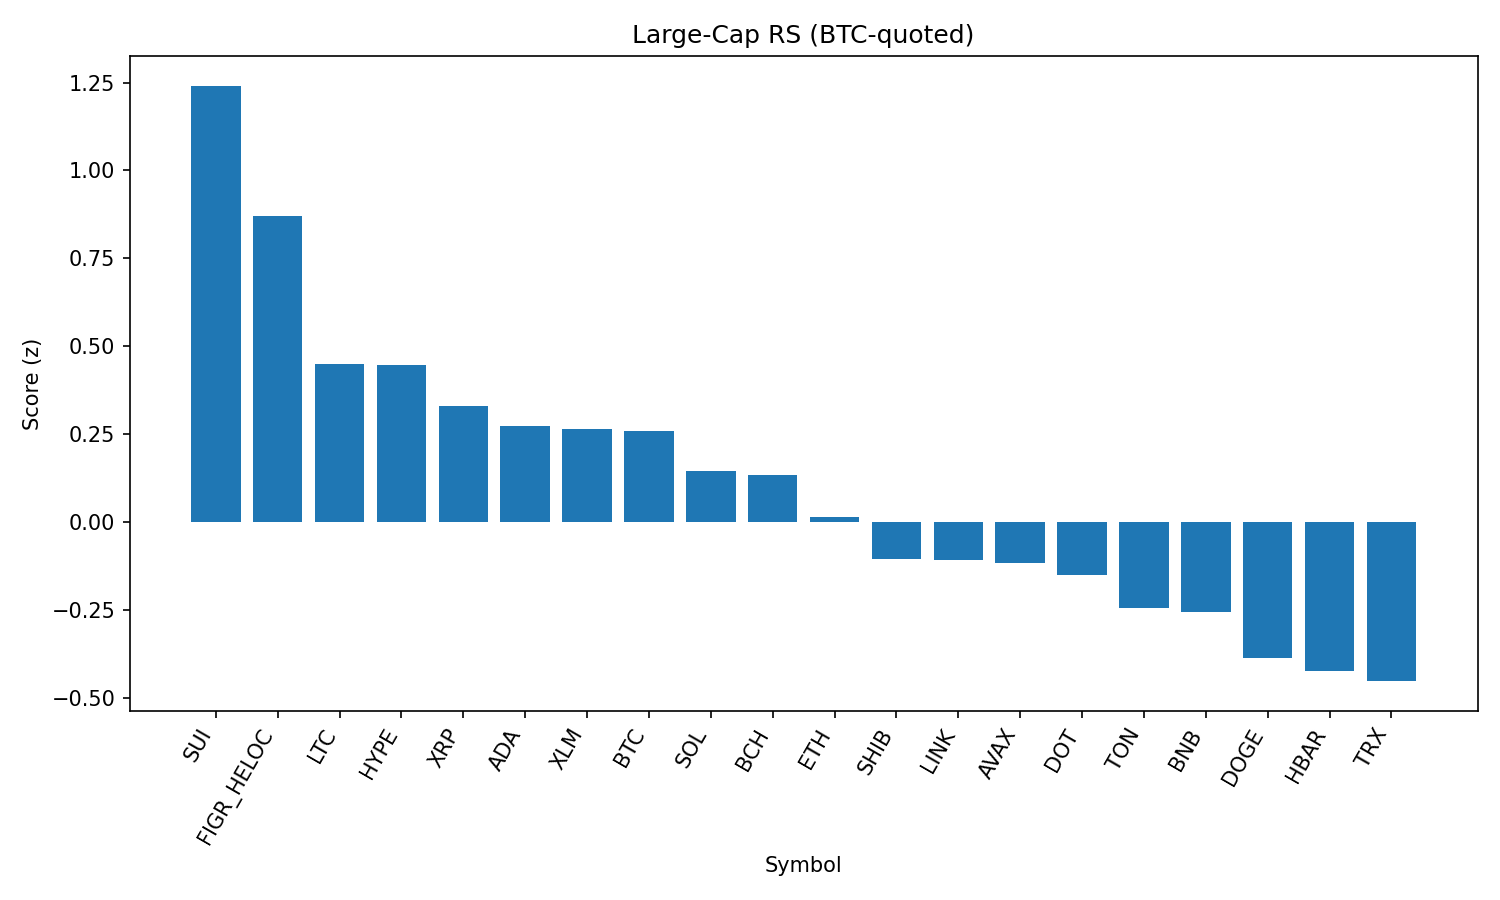

Values plotted in this chart, from the file beside it:
rank, name, symbol, price_btc, price_usd, pct_1h_btc, pct_24h_btc, pct_7d_btc, market_cap_rank, market_cap_usd, volume_usd, score
1, Sui, SUI, 3.004e-05, 3.35, 0.5399, -0.03779, -3.104, 19, 11937916023, 652792784, 1.241
2, Figure Heloc, FIGR_HELOC, 9.28e-06, 1.034, -0.1055, 3.444, 3.868, 16, 12658915211, 215415373, 0.8714
3, Litecoin, LTC, 0.001001, 111.5, 0.1743, -0.3788, -1.25, 28, 8501759545, 387480604, 0.4485
4, Hyperliquid, HYPE, 0.0004076, 45.4, 0.181, -0.6398, -0.191, 18, 12292166556, 288007605, 0.4466
5, XRP, XRP, 2.527e-05, 2.82, 0.2929, -1.666, -3.986, 4, 167442422871, 4433872409, 0.3301
6, Cardano, ADA, 7.35e-06, 0.8189, 0.1976, -1.008, -3.602, 11, 29879423598, 1059458590, 0.2737
7, Stellar, XLM, 3.2e-06, 0.3563, 0.2877, -1.574, -5.642, 22, 11300064391, 162502993, 0.2647
8, Bitcoin, BTC, 1.0, 111402, 0.0, 0.0, 0.0, 1, 2218451582963, 38319235481, 0.2572
9, Solana, SOL, 0.00183, 203.8, 0.2699, -2.055, -5.386, 6, 110283936335, 4886528566, 0.1435
10, Bitcoin Cash, BCH, 0.005328, 593.6, -0.2525, 0.9866, 6.836, 20, 11830104396, 276770227, 0.1341
11, Ethereum, ETH, 0.03887, 4329, 0.1461, -1.971, -3.331, 2, 522382308913, 28244128745, 0.01366
12, Shiba Inu, SHIB, 1.09413e-10, 1.219e-05, 0.0803, -1.643, -3.226, 31, 7180294006, 148429653, -0.1053
13, Chainlink, LINK, 0.0002019, 22.49, 0.433, -4.497, -6.985, 13, 15243690002, 876980102, -0.107
14, Avalanche, AVAX, 0.000219, 24.39, 0.1697, -2.756, -2.286, 23, 10294309348, 490792045, -0.1174
15, Polkadot, DOT, 3.398e-05, 3.79, 0.009294, -1.011, -4.014, 35, 5761059596, 151924889, -0.1512
16, Toncoin, TON, 2.793e-05, 3.11, 0.05211, -2.315, -1.452, 30, 7987606143, 123527003, -0.2442
17, BNB, BNB, 0.007589, 845.3, -0.09706, -0.6318, -2.948, 5, 117624548227, 841473740, -0.2556
18, Dogecoin, DOGE, 1.92e-06, 0.2141, -0.05207, -1.569, -3.629, 9, 32281278574, 1329036036, -0.3872
19, Hedera, HBAR, 1.93e-06, 0.2154, 0.00727, -1.259, -9.656, 25, 9126312265, 210071739, -0.4254
20, TRON, TRX, 3.01e-06, 0.3354, -0.13, -1.335, -2.246, 10, 31746785194, 740927383, -0.453
21, Cronos, CRO, 2.36e-06, 0.263, -0.526, -3.915, -11.91, 26, 8837514472, 149909138, -2.239
